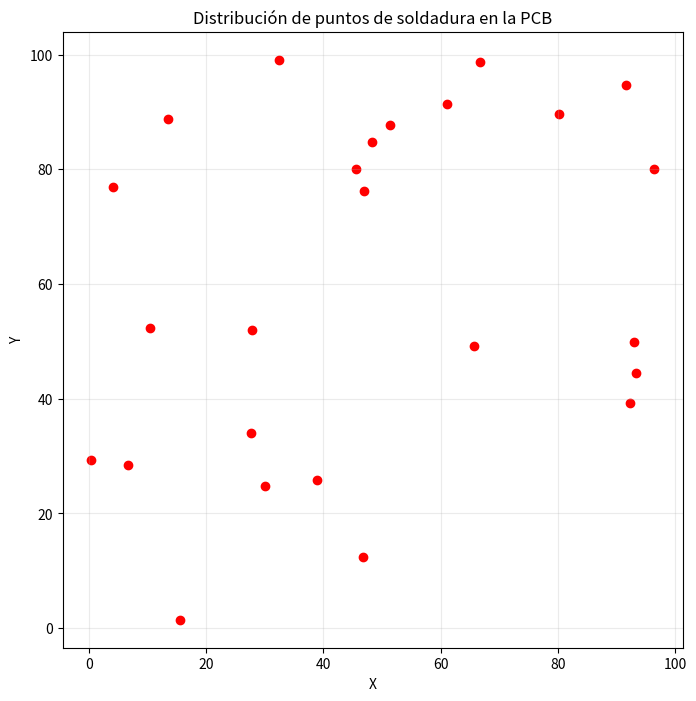

Here is the Python script that generated this plot:
# Cargar librerías necesarias
# ---------------------------
import numpy as np
import matplotlib.pyplot as plt
# Configuraciones iniciales
# -------------------------

# Conjunto de datos (simulados)
# -----------------------------
np.random.seed(2025)

# Parámetros del problema
n_puntos = 25

# Generación de coordenadas
puntos = np.random.uniform(low = 0, high = 100, size = (n_puntos, 2))
print("Primeros 5 puntos de soldadura:\n", puntos[:5])

# Visualización inicial de los puntos
fig, ax = plt.subplots(figsize = (8, 8))
ax.scatter(puntos[:, 0], puntos[:, 1], color = "red", marker = "o")
ax.set_title("Distribución de puntos de soldadura en la PCB")
ax.set_xlabel("X")
ax.set_ylabel("Y")
plt.grid(True, alpha = 0.25)
plt.show()

# Definición del función objetivo
# -------------------------------
def distancia_total(ruta, coordenadas):
    distancia = 0.0
    n_puntos = len(ruta)
    for i in range(n_puntos):
        # Índice punto actual
        id_actual = ruta[i]
        # Índice siguiente punto
        id_siguiente = ruta[(i + 1) % n_puntos]
        # Coordenadas de los puntos
        p1 = coordenadas[id_actual]
        p2 = coordenadas[id_siguiente]
        # Distancia Euclidiana
        d = np.sqrt(np.sum((p1 - p2)**2))
        distancia = distancia + d
    return distancia

# Calcular distancia de una ruta aleatoria inicial
ruta_inicial = np.arange(n_puntos) # [0, 1, 2, ..., 24]
np.random.shuffle(ruta_inicial)
distancia_inicial = distancia_total(ruta_inicial, puntos)
print(f"Distancia (aleatoria): {distancia_inicial:.2f}")
